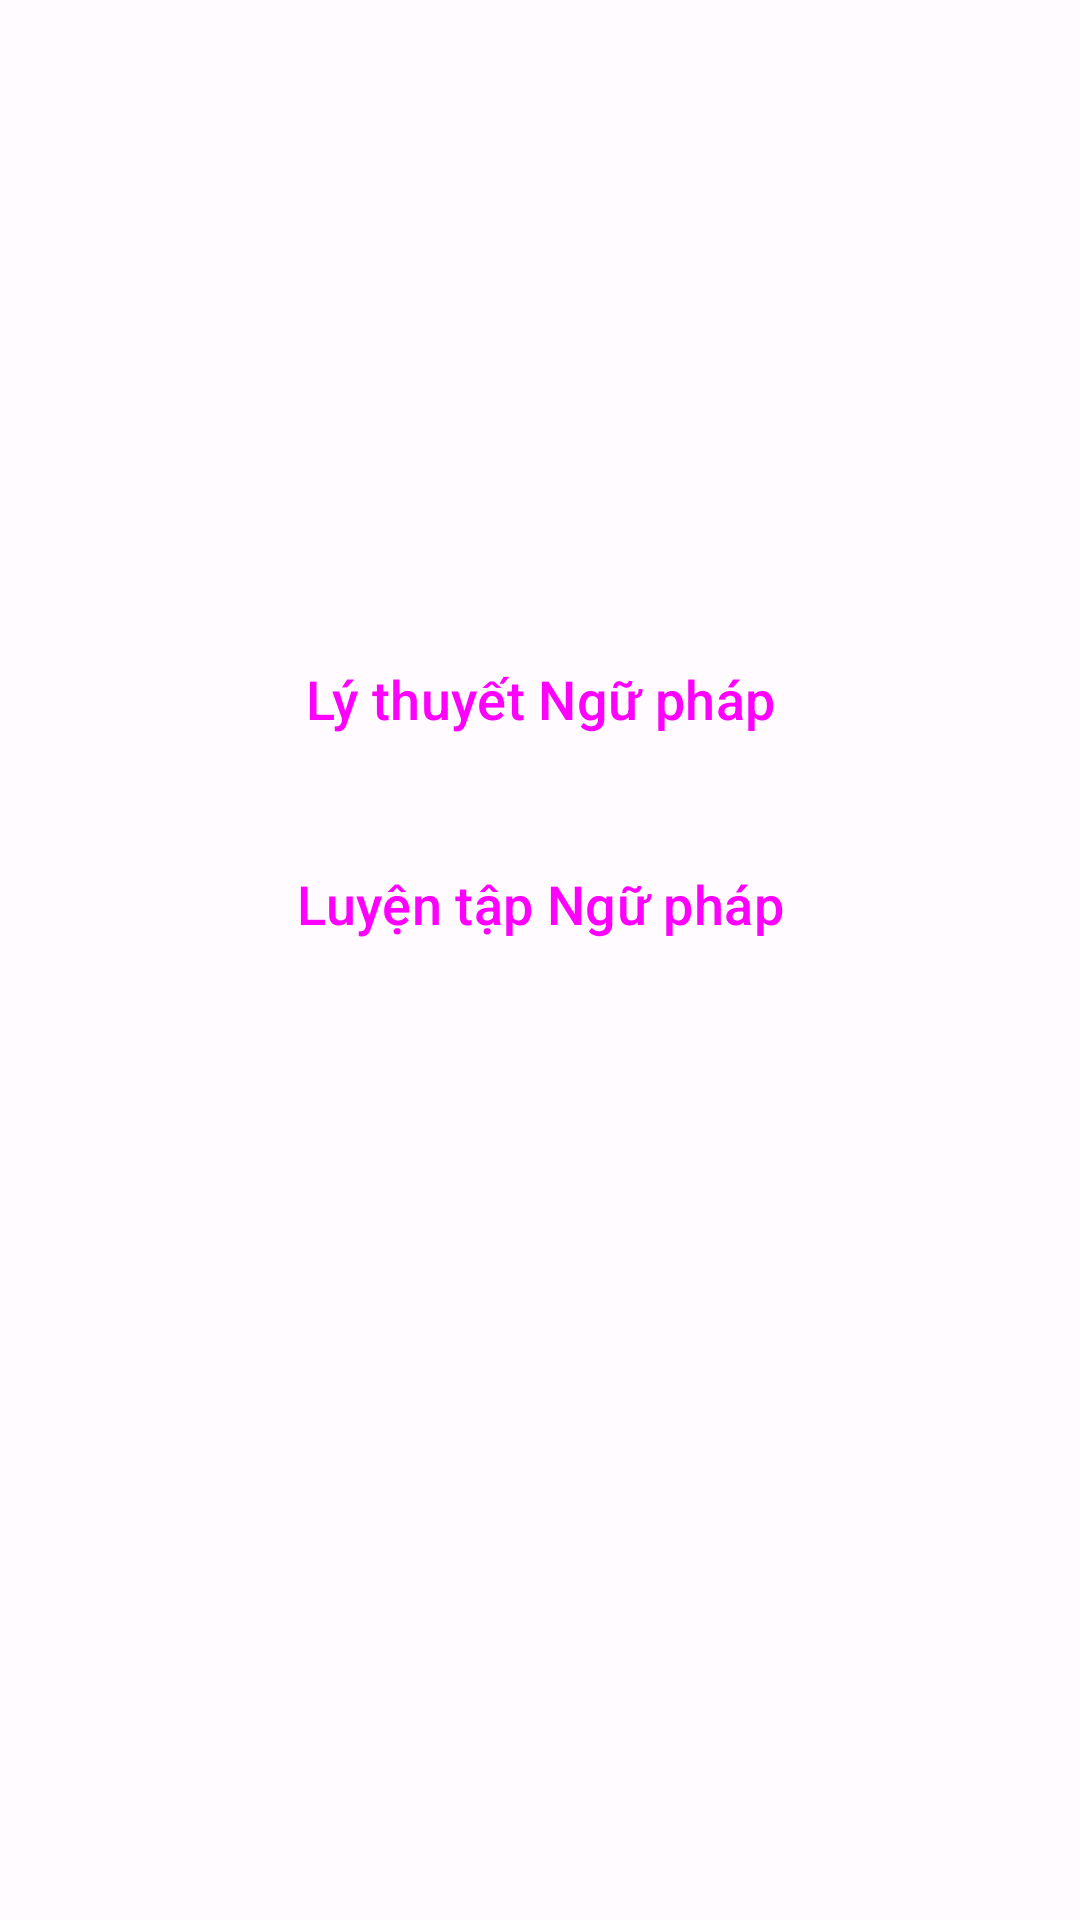

Reconstruct the res/layout file that produces this screen, plus the resources it refers to.
<!-- AndroidManifest.xml: application theme Theme.Learning_english -->
<!-- res/layout/fragment_grammar.xml -->
<?xml version="1.0" encoding="utf-8"?>
<androidx.constraintlayout.widget.ConstraintLayout xmlns:android="http://schemas.android.com/apk/res/android"
    xmlns:app="http://schemas.android.com/apk/res-auto"
    xmlns:tools="http://schemas.android.com/tools"
    android:layout_width="match_parent"
    android:layout_height="match_parent"
    tools:context=".fragment.GrammarFragment">

    <LinearLayout
        android:layout_width="match_parent"
        android:layout_height="wrap_content"
        android:orientation="vertical"
        android:padding="16dp"
        app:layout_constraintBottom_toBottomOf="parent"
        app:layout_constraintEnd_toEndOf="parent"
        app:layout_constraintStart_toStartOf="parent"
        app:layout_constraintTop_toTopOf="parent"
        app:layout_constraintVertical_bias="0.4">

        <Button
            android:id="@+id/button_grammar_theory"
            style="@style/MyVocabularyButton"
            android:layout_width="match_parent"
            android:layout_height="wrap_content"
            android:layout_marginBottom="12dp"
            android:padding="16dp"
            android:text="@string/grammar_theory_button"
            android:textSize="18sp"
            app:icon="@drawable/ic_book_24"
            app:iconPadding="12dp"
            app:iconGravity="textStart"/>

        <Button
            android:id="@+id/button_grammar_practice"
            style="@style/MyVocabularyButton"
            android:layout_width="match_parent"
            android:layout_height="wrap_content"
            android:layout_marginBottom="12dp"
            android:padding="16dp"
            android:text="@string/grammar_practice_button"
            android:textSize="18sp"
            app:icon="@android:drawable/ic_menu_edit"
            app:iconPadding="12dp"
            app:iconGravity="textStart"/>

    </LinearLayout>

</androidx.constraintlayout.widget.ConstraintLayout>
<!-- resources referenced by this layout -->
<resources>
  <string name="grammar_practice_button">Luyện tập Ngữ pháp</string>
  <string name="grammar_theory_button">Lý thuyết Ngữ pháp</string>
  <style name="MyVocabularyButton" parent="Widget.Material3.Button.ElevatedButton">
      </style>
  <style name="Theme.Learning_english" parent="Theme.Material3.DayNight.NoActionBar">
          <item name="colorPrimary">@color/light_primary</item>
          <item name="colorOnPrimary">@color/light_onPrimary</item>
          <item name="colorPrimaryContainer">@color/light_primaryContainer</item>
          <item name="colorOnPrimaryContainer">@color/light_onPrimaryContainer</item>
          <item name="colorSecondary">@color/light_secondary</item>
          <item name="colorOnSecondary">@color/light_onSecondary</item>
          <item name="colorSecondaryContainer">@color/light_secondaryContainer</item>
          <item name="colorOnSecondaryContainer">@color/light_onSecondaryContainer</item>
          <item name="colorTertiary">@color/light_tertiary</item>
          <item name="colorOnTertiary">@color/light_onTertiary</item>
          <item name="colorTertiaryContainer">@color/light_tertiaryContainer</item>
          <item name="colorOnTertiaryContainer">@color/light_onTertiaryContainer</item>
          <item name="colorError">@color/light_error</item>
          <item name="colorOnError">@color/light_onError</item>
          <item name="colorErrorContainer">@color/light_errorContainer</item>
          <item name="colorOnErrorContainer">@color/light_onErrorContainer</item>
          <item name="android:colorBackground">@color/light_background</item>
          <item name="colorOnBackground">@color/light_onBackground</item>
          <item name="colorSurface">@color/light_surface</item>
          <item name="colorOnSurface">@color/light_onSurface</item>
          <item name="colorSurfaceVariant">@color/light_surfaceVariant</item>
          <item name="colorOnSurfaceVariant">@color/light_onSurfaceVariant</item>
          <item name="colorOutline">@color/light_outline</item>
      </style>
  <color name="light_primary">#6750A4</color>
  <color name="light_onPrimary">#FFFFFF</color>
  <color name="light_primaryContainer">#EADDFF</color>
  <color name="light_onPrimaryContainer">#21005D</color>
  <color name="light_secondary">#625B71</color>
  <color name="light_onSecondary">#FFFFFF</color>
  <color name="light_secondaryContainer">#E8DEF8</color>
  <color name="light_onSecondaryContainer">#1D192B</color>
  <color name="light_tertiary">#7D5260</color>
  <color name="light_onTertiary">#FFFFFF</color>
  <color name="light_tertiaryContainer">#FFD8E4</color>
  <color name="light_onTertiaryContainer">#31111D</color>
  <color name="light_error">#B3261E</color>
  <color name="light_onError">#FFFFFF</color>
  <color name="light_errorContainer">#F9DEDC</color>
  <color name="light_onErrorContainer">#410E0B</color>
  <color name="light_background">#FFFBFE</color>
  <color name="light_onBackground">#1C1B1F</color>
  <color name="light_surface">#FFFBFE</color>
  <color name="light_onSurface">#1C1B1F</color>
  <color name="light_surfaceVariant">#E7E0EC</color>
  <color name="light_onSurfaceVariant">#49454F</color>
  <color name="light_outline">#79747E</color>
</resources>
